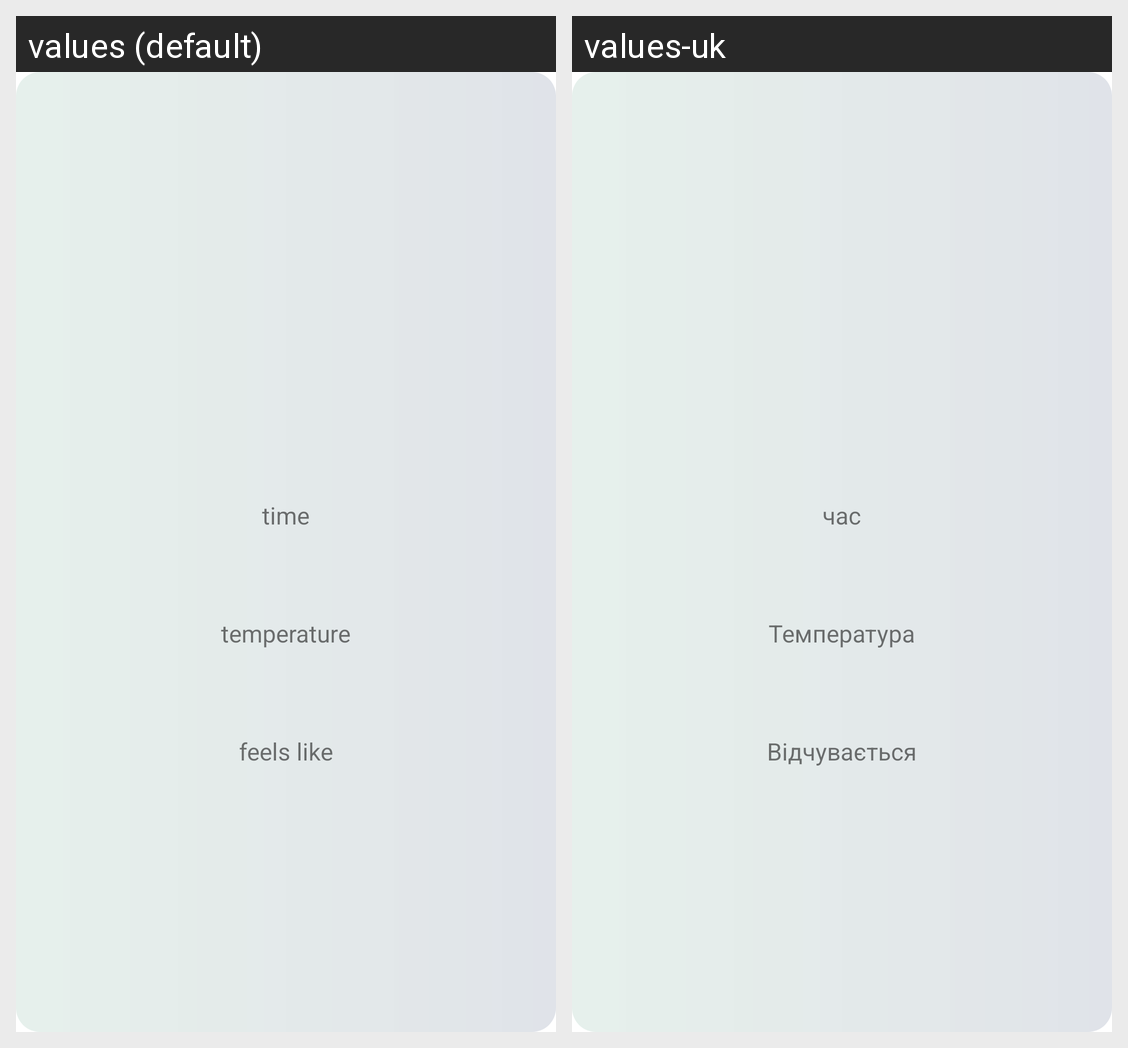

The Android screen above is rendered under two locales of the same app. Produce the string resources it draws, with the default and per-locale values.
Android screen res/layout/forecasted_item.xml rendered under 2 locales, left to right: values (default), values-uk. Device: Nexus 5 (rendered at 1080×1920; each locale shown at half size, 540×960, under a caption strip naming it); theme Theme.WeatherApp.
Strings drawn on this screen, with the default value and each locale's value (text and hints the layout hard-codes, and strings that could not be matched under every locale, appear in the picture but are not listed):

time
  values: time
  values-uk: час

temperature
  values: temperature
  values-uk: Температура

feels_like
  values: feels like
  values-uk: Відчувається
